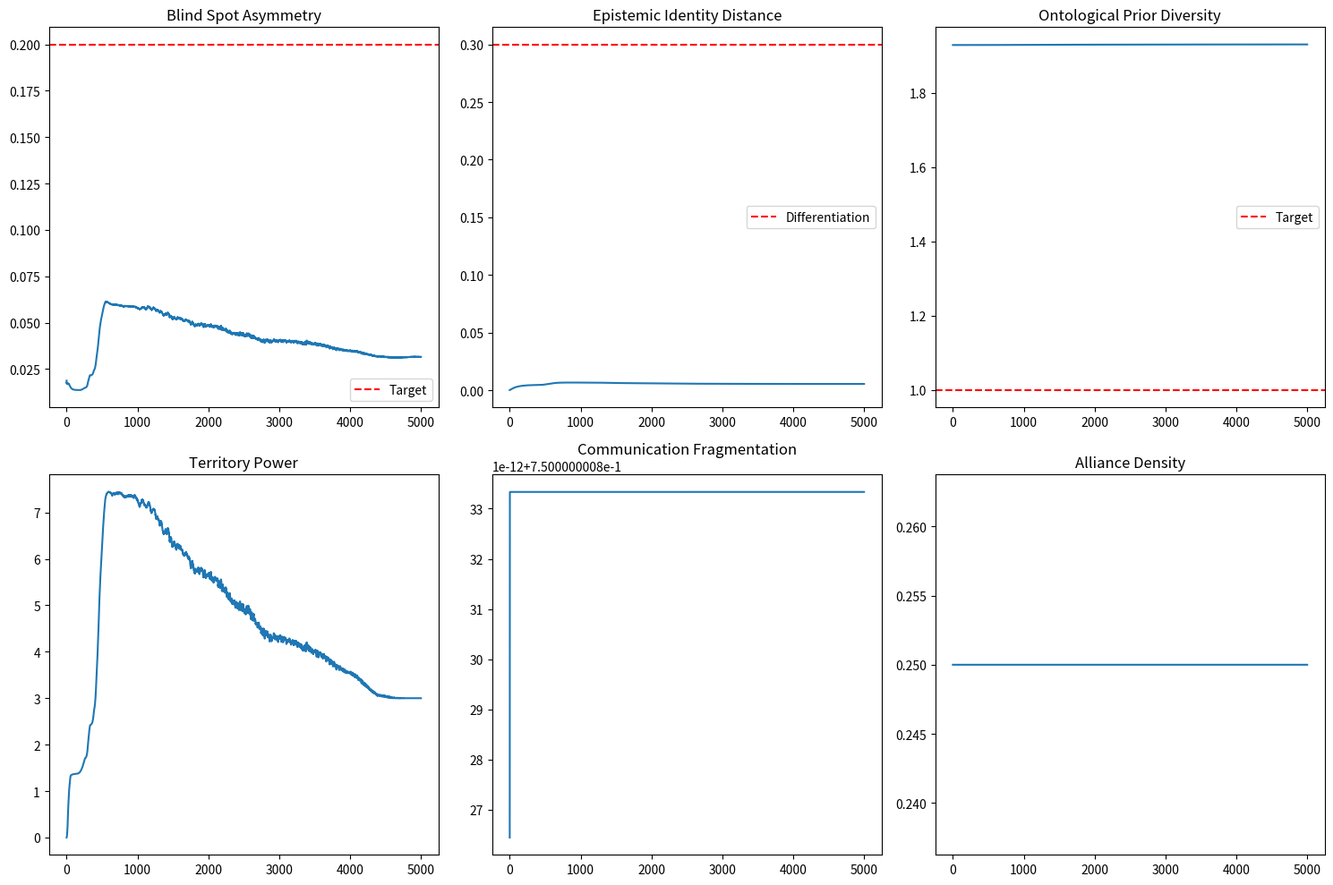

Here is the Python script that generated this plot:
# phase10_cycle5.py
# CYCLE 5: Recursive Ontological Priors
# Each ontology has fundamentally different ways of constructing reality

import numpy as np
from dataclasses import dataclass
from typing import List, Dict, Tuple, Optional
from enum import Enum
from collections import deque
import matplotlib.pyplot as plt

# ============================================================================
# ENUMS & CONFIGURATION
# ============================================================================

class OntologicalArchetype(Enum):
    """Different ways of constructing reality"""
    COMPRESSIONIST = "compressionist"      # Minimize entropy, seek simplicity
    CONTRADICTION_TOLERANT = "contradiction_tolerant"  # Preserve conflicting structure
    SALIENCE_MAXIMIZER = "salience_maximizer"  # Amplify attractors, seek peaks
    STABILITY_SEEKER = "stability_seeker"   # Resist change, preserve continuity
    EXPLORATORY = "exploratory"             # Maximize uncertainty exposure
    TERRITORIAL = "territorial"              # Preserve ownership strongly


@dataclass
class Cycle5Config:
    ontology_dim: int = 32
    num_ontologies: int = 4
    
    # Curvature
    alpha_residual: float = 0.10
    beta_smooth: float = 0.05
    gamma_roughen: float = 0.08
    lambda_diffusion: float = 0.15
    territory_curvature_coupling: float = 0.25
    
    # Attention
    attention_temperature: float = 2.0
    persistence_threshold: float = 0.1
    persistence_decay: float = 0.002
    
    # Territoriality
    territory_learning_rate: float = 0.15
    territory_competition_strength: float = 0.5
    territory_exclusion_threshold: float = 0.4
    territory_historical_inertia: float = 0.95
    
    # Translation scars
    translation_learning_rate: float = 0.1
    translation_failure_penalty: float = 0.1
    translation_scar_persistence: float = 0.99
    
    # RECURSIVE ONTOLOGICAL PRIORS (NEW - CORE)
    # Each ontology has different optimization objectives
    prior_compression_weight: float = 1.0
    prior_contradiction_weight: float = 1.0
    prior_territory_weight: float = 1.0
    prior_curvature_sensitivity: float = 1.0
    prior_history_weight: float = 1.0
    prior_uncertainty_tolerance: float = 1.0
    
    # Self-model
    self_model_inertia: float = 0.95
    self_reinforcement_strength: float = 0.2
    self_model_repulsion_strength: float = 0.1  # NEW - maintain diversity
    
    # Dynamic ecology (NEW)
    invasion_rate: float = 0.05
    territory_decay_rate: float = 0.01
    alliance_formation_rate: float = 0.1
    
    # Attractor dynamics
    max_attractors: int = 8
    attractor_dynamic_decay: float = 0.01
    
    # Dynamics
    dt: float = 0.01
    noise_scale: float = 0.005


# ============================================================================
# ONTOLOGICAL PRIOR (NEW CORE CLASS)
# ============================================================================

class OntologicalPrior:
    """
    Different foundational assumptions about:
    - How to value information
    - How to handle contradiction
    - What optimization means
    - What constitutes success
    """
    
    def __init__(self, archetype: OntologicalArchetype, config: Cycle5Config):
        self.archetype = archetype
        self.config = config
        
        # Define prior weights based on archetype
        self._initialize_priors()
        
        # Priors evolve slowly (ontological drift)
        self.drift_rate = 0.001
        self.history = []
        
    def _initialize_priors(self):
        """Different ontologies value different things"""
        
        if self.archetype == OntologicalArchetype.COMPRESSIONIST:
            self.compression_weight = 2.0
            self.contradiction_weight = 0.3
            self.territory_weight = 0.5
            self.curvature_sensitivity = 0.6
            self.history_weight = 0.4
            self.uncertainty_tolerance = 0.2
            
        elif self.archetype == OntologicalArchetype.CONTRADICTION_TOLERANT:
            self.compression_weight = 0.3
            self.contradiction_weight = 2.0
            self.territory_weight = 0.6
            self.curvature_sensitivity = 0.8
            self.history_weight = 0.7
            self.uncertainty_tolerance = 0.8
            
        elif self.archetype == OntologicalArchetype.SALIENCE_MAXIMIZER:
            self.compression_weight = 0.5
            self.contradiction_weight = 0.5
            self.territory_weight = 1.2
            self.curvature_sensitivity = 1.5
            self.history_weight = 0.5
            self.uncertainty_tolerance = 0.5
            
        elif self.archetype == OntologicalArchetype.STABILITY_SEEKER:
            self.compression_weight = 0.8
            self.contradiction_weight = 0.4
            self.territory_weight = 0.8
            self.curvature_sensitivity = 0.3
            self.history_weight = 1.5
            self.uncertainty_tolerance = 0.3
            
        elif self.archetype == OntologicalArchetype.EXPLORATORY:
            self.compression_weight = 0.2
            self.contradiction_weight = 0.8
            self.territory_weight = 0.3
            self.curvature_sensitivity = 1.2
            self.history_weight = 0.3
            self.uncertainty_tolerance = 1.5
            
        elif self.archetype == OntologicalArchetype.TERRITORIAL:
            self.compression_weight = 0.6
            self.contradiction_weight = 0.6
            self.territory_weight = 2.0
            self.curvature_sensitivity = 0.5
            self.history_weight = 0.8
            self.uncertainty_tolerance = 0.4
            
        else:
            # Default balanced
            self.compression_weight = 1.0
            self.contradiction_weight = 1.0
            self.territory_weight = 1.0
            self.curvature_sensitivity = 1.0
            self.history_weight = 1.0
            self.uncertainty_tolerance = 1.0
    
    def get_free_energy_modulation(self) -> float:
        """How much does this ontology value compression?"""
        return self.compression_weight
    
    def get_contradiction_sensitivity(self) -> float:
        """How much does contradiction matter?"""
        return self.contradiction_weight
    
    def get_territory_weight(self) -> float:
        """How important is territorial ownership?"""
        return self.territory_weight
    
    def get_curvature_bias(self) -> float:
        """Sensitivity to geometric deformation"""
        return self.curvature_sensitivity
    
    def get_history_weight(self) -> float:
        """How much do past scars matter?"""
        return self.history_weight
    
    def get_uncertainty_tolerance(self) -> float:
        """Comfort with unresolved ambiguity"""
        return self.uncertainty_tolerance
    
    def drift(self, experience_success: float):
        """Ontological priors drift slowly based on experience"""
        # Success reinforces current priors
        reinforcement = self.drift_rate * (experience_success - 0.5)
        
        self.compression_weight += reinforcement * 0.1
        self.contradiction_weight += reinforcement * 0.1
        self.territory_weight += reinforcement * 0.1
        
        # Keep within bounds
        for attr in ['compression_weight', 'contradiction_weight', 
                     'territory_weight', 'curvature_sensitivity',
                     'history_weight', 'uncertainty_tolerance']:
            val = getattr(self, attr)
            setattr(self, attr, np.clip(val, 0.2, 2.5))
        
        self.history.append({
            'compression': self.compression_weight,
            'contradiction': self.contradiction_weight,
            'territory': self.territory_weight
        })
    
    def get_prior_vector(self) -> np.ndarray:
        return np.array([self.compression_weight, self.contradiction_weight,
                         self.territory_weight, self.curvature_sensitivity,
                         self.history_weight, self.uncertainty_tolerance])


# ============================================================================
# RECURSIVE SELF-MODEL WITH REPULSION
# ============================================================================

class RecursiveSelfModel:
    def __init__(self, dim: int, config: Cycle5Config, ontology_id: int):
        self.dim = dim
        self.config = config
        self.ontology_id = ontology_id
        
        self.self_model = np.ones(dim) * 0.5
        self.recursive_models = deque(maxlen=3)
        self.recursive_models.append(self.self_model.copy())
        self.self_confidence = np.ones(dim) * 0.5
        self.internalized_blindness = np.zeros(dim)
        self.epistemic_identity = np.zeros(dim)
        
        self.history = []
        
    def update_self_model(self, actual_accessibility: np.ndarray, 
                          translation_successes: List[float],
                          blind_spot_pressure: np.ndarray,
                          prior_weights: OntologicalPrior):
        c = self.config
        
        experienced = actual_accessibility
        avg_success = np.mean(translation_successes) if translation_successes else 0.5
        
        # Prior modulates how experience is interpreted
        history_importance = prior_weights.get_history_weight()
        uncertainty_tolerance = prior_weights.get_uncertainty_tolerance()
        
        target = experienced * (0.5 + 0.5 * avg_success * history_importance) - blind_spot_pressure * 0.1 * (1 - uncertainty_tolerance)
        
        self.self_model = (c.self_model_inertia * self.self_model + 
                           (1 - c.self_model_inertia) * target)
        self.self_model = np.clip(self.self_model, 0.05, 0.95)
        
        self.recursive_models.append(self.self_model.copy())
        
        model_error = np.abs(self.self_model - experienced)
        self.self_confidence = np.exp(-0.5 * model_error * prior_weights.get_curvature_bias())
        
        internalization = (1 - self.self_confidence) * blind_spot_pressure * prior_weights.get_territory_weight()
        self.internalized_blindness = (0.95 * self.internalized_blindness + 0.05 * internalization)
        self.internalized_blindness = np.clip(self.internalized_blindness, 0, 1)
        
        identity_update = c.self_reinforcement_strength * self.self_model * self.self_confidence
        self.epistemic_identity = (0.99 * self.epistemic_identity + 0.01 * identity_update)
        
        self.history.append({
            'self_model_mean': np.mean(self.self_model),
            'self_confidence_mean': np.mean(self.self_confidence)
        })
    
    def apply_repulsion(self, other_self_models: List[np.ndarray]):
        """Push self-models apart to maintain diversity"""
        if not other_self_models:
            return
        
        c = self.config
        repulsion = np.zeros(self.dim)
        
        for other in other_self_models:
            min_dim = min(self.dim, len(other))
            diff = self.self_model[:min_dim] - other[:min_dim]
            distance = np.linalg.norm(diff) + 1e-8
            # Repulsion force: stronger when closer
            force = -c.self_model_repulsion_strength * diff / distance
            repulsion[:min_dim] += force
        
        self.self_model += repulsion * c.dt
        self.self_model = np.clip(self.self_model, 0.05, 0.95)
    
    def get_self_biased_attention(self, external_attention: np.ndarray) -> np.ndarray:
        compatibility = self.self_model * external_attention
        confidence_weighted = compatibility * self.self_confidence
        suppression = 1 - self.internalized_blindness
        biased = confidence_weighted * suppression
        if np.sum(biased) > 0:
            biased = biased / (np.sum(biased) + 1e-8)
        else:
            biased = external_attention
        return biased
    
    def get_self_modulated_blindness(self, external_blindness: np.ndarray,
                                      prior_weights: OntologicalPrior) -> np.ndarray:
        predicted_blindness = 1 - self.self_model
        uncertainty_tolerance = prior_weights.get_uncertainty_tolerance()
        
        reinforced = external_blindness + 0.2 * predicted_blindness * self.internalized_blindness * (1 - uncertainty_tolerance)
        confidence_effect = (1 - self.self_confidence) * 0.5 * (1 - uncertainty_tolerance)
        modulated = reinforced + confidence_effect
        return np.clip(modulated, 0, 1)
    
    def get_epistemic_identity_distance(self, other_identity: np.ndarray) -> float:
        return np.linalg.norm(self.epistemic_identity - other_identity) / np.sqrt(self.dim)


# ============================================================================
# DYNAMIC ALLIANCE SYSTEM (NEW)
# ============================================================================

class DynamicAlliance:
    def __init__(self, num_ontologies: int, config: Cycle5Config):
        self.num = num_ontologies
        self.config = config
        self.alliance_matrix = np.eye(num_ontologies)  # Self-alliance = 1
        self.alliance_history = []
        
    def update(self, communication_preferences: List[np.ndarray], 
               translation_successes: List[List[float]]):
        c = self.config
        
        # Alliances form between ontologies that communicate successfully
        for i in range(self.num):
            for j in range(self.num):
                if i != j:
                    # Alliance strength based on mutual communication preference
                    pref_ij = communication_preferences[i][j]
                    pref_ji = communication_preferences[j][i]
                    mutual_pref = (pref_ij + pref_ji) / 2
                    
                    # Success rate modulates
                    success_rate = np.mean(translation_successes[i][j]) if translation_successes else 0.5
                    
                    alliance_change = c.alliance_formation_rate * mutual_pref * success_rate
                    self.alliance_matrix[i, j] += alliance_change
                    
                    # Decay over time
                    self.alliance_matrix[i, j] *= (1 - c.territory_decay_rate)
        
        # Normalize
        for i in range(self.num):
            row_sum = np.sum(self.alliance_matrix[i])
            if row_sum > 0:
                self.alliance_matrix[i] /= row_sum
        
        self.alliance_history.append(self.alliance_matrix.copy())
    
    def get_alliance_bonus(self, i: int, j: int) -> float:
        """How much does alliance help translation?"""
        return self.alliance_matrix[i, j]
    
    def get_cluster_id(self, i: int) -> int:
        """Find which cluster ontology i belongs to"""
        # Simple clustering: find strongest alliance
        allies = np.argsort(self.alliance_matrix[i])[::-1]
        return allies[0] if allies[0] != i else allies[1] if len(allies) > 1 else i


# ============================================================================
# CORE COMPONENTS (PRIOR-MODULATED)
# ============================================================================

class CurvatureField:
    def __init__(self, dim: int, config: Cycle5Config, ontology_id: int):
        self.dim = dim
        self.config = config
        self.ontology_id = ontology_id
        self.values = np.zeros(dim)
        self.previous_residual = np.zeros(dim)
        self.history = []
        
    def laplacian(self) -> np.ndarray:
        lap = np.zeros_like(self.values)
        for i in range(self.dim):
            left = self.values[i-1] if i > 0 else self.values[i]
            right = self.values[i+1] if i < self.dim-1 else self.values[i]
            lap[i] = left + right - 2 * self.values[i]
        return lap
    
    def update(self, residual: np.ndarray, attn_coherent: np.ndarray, 
               attn_contradiction: np.ndarray, scars: np.ndarray,
               territory: np.ndarray, others_territory: List[np.ndarray],
               self_model: np.ndarray, prior: OntologicalPrior):
        c = self.config
        prior_curvature = prior.get_curvature_bias()
        
        residual_change = np.abs(residual - self.previous_residual)
        own_territory = c.territory_curvature_coupling * territory * prior_curvature
        others_sum = np.zeros(self.dim)
        for ot in others_territory:
            others_sum += ot
        others_territory = -0.15 * (others_sum / max(1, len(others_territory)))
        self_model_influence = self_model * 0.2
        
        contradiction_boost = attn_contradiction * prior.get_contradiction_sensitivity()
        
        dkappa = (c.alpha_residual * residual_change - 
                  c.beta_smooth * attn_coherent +
                  c.gamma_roughen * contradiction_boost +
                  c.lambda_diffusion * self.laplacian() +
                  own_territory + others_territory + self_model_influence -
                  0.01 * self.values)
        
        self.values += c.dt * dkappa
        self.values = np.clip(self.values, -1.0, 1.0)
        self.history.append(self.values.copy())
        self.previous_residual = residual.copy()


class InferentialTerritory:
    def __init__(self, dim: int, num_ontologies: int, config: Cycle5Config, ontology_id: int):
        self.dim = dim
        self.num = num_ontologies
        self.config = config
        self.ontology_id = ontology_id
        self.territory = np.zeros(dim)
        self.historical_territory = np.zeros(dim)
        self.ownership_duration = np.zeros(dim)
        self.territory_history = []
        
    def update(self, my_attention: np.ndarray, others_attention: List[np.ndarray],
               prior_territory_weight: float, alliance_bonus: List[float]):
        c = self.config
        
        claim = c.territory_learning_rate * my_attention * prior_territory_weight
        competition = np.zeros(self.dim)
        for idx, other_att in enumerate(others_attention):
            comp_weight = (1 - alliance_bonus[idx])  # Allies compete less
            competition += comp_weight * other_att
        competition = c.territory_competition_strength * competition / max(1, len(others_attention))
        
        raw_update = claim - competition
        self.territory += raw_update
        self.territory = c.territory_historical_inertia * self.territory + (1 - c.territory_historical_inertia) * self.historical_territory
        self.historical_territory = 0.99 * self.historical_territory + 0.01 * self.territory
        
        # Territorial decay (allows invasion)
        self.territory *= (1 - c.territory_decay_rate)
        
        strong = self.territory > c.territory_exclusion_threshold
        self.ownership_duration[strong] += 1
        self.ownership_duration[~strong] *= 0.98
        
        self.territory = np.clip(self.territory, 0.0, 1.0)
        self.territory_history.append(self.territory.copy())
        return self.territory
    
    def get_exclusive_regions(self) -> np.ndarray:
        return self.territory > self.config.territory_exclusion_threshold
    
    def get_ownership_resistance(self) -> np.ndarray:
        return np.exp(-0.3 * self.ownership_duration)
    
    def get_territorial_power(self) -> float:
        return np.sum(self.territory)


class StructuralBlindSpot:
    def __init__(self, dim: int, num_ontologies: int, config: Cycle5Config, ontology_id: int):
        self.dim = dim
        self.num = num_ontologies
        self.config = config
        self.ontology_id = ontology_id
        self.accessibility = np.ones(dim)
        self.contradiction_history = np.zeros(dim)
        self.neglect_history = np.zeros(dim)
        self.failure_history = np.zeros(dim)
        
    def update(self, residuals: List[np.ndarray], attention: np.ndarray, 
               contradiction: np.ndarray, curvature: np.ndarray,
               territory: np.ndarray, others_territory: List[np.ndarray],
               ownership_resistance: np.ndarray, self_modulated_blindness: np.ndarray,
               prior: OntologicalPrior):
        c = self.config
        
        neglect = 1.0 - attention
        self.neglect_history = 0.9 * self.neglect_history + 0.1 * neglect
        
        if residuals:
            avg_residual = np.mean([np.abs(r[:self.dim]) for r in residuals if len(r) >= self.dim], axis=0)
            self.failure_history = 0.95 * self.failure_history + 0.05 * avg_residual * prior.get_history_weight()
        
        contradiction_sensitivity = prior.get_contradiction_sensitivity()
        self.contradiction_history = (0.95 * self.contradiction_history + 
                                      0.05 * contradiction * contradiction_sensitivity)
        
        territory_advantage = 0.6 * territory * prior.get_territory_weight()
        others_sum = np.zeros(self.dim)
        for ot in others_territory:
            others_sum += ot
        territory_disadvantage = -0.3 * (others_sum / max(1, len(others_territory)))
        
        uncertainty_tolerance = prior.get_uncertainty_tolerance()
        
        raw_blindness = (0.1 * np.abs(curvature) +
                         0.1 * self.neglect_history +
                         0.1 * self.failure_history +
                         0.1 * self.contradiction_history +
                         0.4 * self_modulated_blindness -
                         0.05 * attention -
                         territory_advantage +
                         territory_disadvantage +
                         (1 - uncertainty_tolerance) * 0.2)
        
        self.accessibility = 1.0 / (1.0 + np.exp(-raw_blindness))
        self.accessibility = np.clip(self.accessibility, 0.05, 0.95)
    
    def get_blindness(self) -> np.ndarray:
        return 1.0 - self.accessibility
    
    def compute_graded_asymmetry(self, other_accessibility: np.ndarray) -> float:
        i_blind = self.get_blindness()
        j_blind = 1.0 - other_accessibility
        numerator = np.sum(np.abs(i_blind - j_blind))
        denominator = np.sum(i_blind + j_blind) + 1e-8
        return numerator / denominator


class AttentionField:
    def __init__(self, dim: int, config: Cycle5Config, ontology_id: int):
        self.dim = dim
        self.config = config
        self.ontology_id = ontology_id
        self.persistence = np.zeros(dim)
        self.history = []
        
    def compute(self, phi: np.ndarray, curvature: np.ndarray, 
                scars: np.ndarray, blind_neglect: np.ndarray,
                territory: np.ndarray, ownership_resistance: np.ndarray,
                self_biased: np.ndarray, prior: OntologicalPrior) -> np.ndarray:
        c = self.config
        
        magnitude = np.abs(phi)
        curvature_influence = curvature * 0.5 * prior.get_curvature_bias()
        scar_influence = scars * 0.3 * prior.get_history_weight()
        neglect_penalty = blind_neglect * 0.5 * (1 - prior.get_uncertainty_tolerance())
        territory_influence = territory * 0.3 * prior.get_territory_weight()
        
        raw = (magnitude + curvature_influence + scar_influence + 
               territory_influence + self_biased * 0.5 - neglect_penalty)
        
        activation = np.maximum(0, raw - c.persistence_threshold)
        suppression = (raw < 0.05).astype(float)
        self.persistence += 0.08 * activation * prior.get_territory_weight()
        self.persistence -= c.persistence_decay * self.persistence * suppression
        self.persistence *= (1 - c.attractor_dynamic_decay)
        self.persistence = np.clip(self.persistence, 0, 1)
        
        if np.sum(self.persistence > 0.5) > c.max_attractors:
            attractors = np.where(self.persistence > 0.5)[0]
            strengths = self.persistence[attractors]
            sorted_idx = np.argsort(strengths)[::-1]
            for idx in sorted_idx[c.max_attractors:]:
                self.persistence[attractors[idx]] *= 0.5
        
        combined = raw + 0.3 * self.persistence
        exp_vals = np.exp(c.attention_temperature * combined)
        attention = exp_vals / (np.sum(exp_vals) + 1e-8)
        
        self.history.append(attention.copy())
        return attention


class TranslationScarMemory:
    def __init__(self, dim: int, num_ontologies: int, config: Cycle5Config, ontology_id: int):
        self.dim = dim
        self.num = num_ontologies
        self.config = config
        self.ontology_id = ontology_id
        self.scars = np.zeros((num_ontologies, dim))
        self.success_rate = np.zeros(num_ontologies)
        self.communication_preference = np.ones(num_ontologies) / num_ontologies
        
    def compute_translation(self, source_phi: np.ndarray, target_phi: np.ndarray, 
                           source_id: int, target_id: int) -> Tuple[np.ndarray, float]:
        c = self.config
        min_dim = min(len(source_phi), len(target_phi))
        base = source_phi[:min_dim].copy()
        scar_effect = self.scars[source_id, :min_dim] * c.translation_learning_rate
        distorted = base - scar_effect
        if np.linalg.norm(distorted) > 0:
            distorted = distorted / (np.linalg.norm(distorted) + 1e-8)
        confidence = np.exp(-c.translation_scar_persistence * np.linalg.norm(self.scars[source_id]))
        return distorted, confidence
    
    def update_scars(self, source_id: int, success: float, residual: np.ndarray,
                     territory_advantage: float, prior_history_weight: float,
                     alliance_bonus: float):
        c = self.config
        min_dim = min(len(residual), self.dim)
        is_success = success > 0.5
        failure_severity = 1.0 - success
        
        if is_success:
            healing = 0.05 * success * (1 + alliance_bonus)
            self.scars[source_id, :min_dim] *= (1 - healing)
            self.success_rate[source_id] = 0.95 * self.success_rate[source_id] + 0.05 * 1.0
        else:
            scarring = c.translation_failure_penalty * failure_severity * (1 + territory_advantage) * prior_history_weight
            self.scars[source_id, :min_dim] += scarring * np.abs(residual[:min_dim])
            self.success_rate[source_id] = 0.95 * self.success_rate[source_id] + 0.05 * 0.0
        
        self.scars[source_id] *= c.translation_scar_persistence
        self.scars[source_id] = np.clip(self.scars[source_id], 0, 2.0)
        
        for other in range(self.num):
            if other != self.ontology_id:
                pref = np.exp(0.3 * self.success_rate[other])
                self.communication_preference[other] = pref
        self.communication_preference /= (self.communication_preference.sum() + 1e-8)
    
    def get_translation_difficulty(self, source_id: int) -> float:
        return np.linalg.norm(self.scars[source_id]) / np.sqrt(self.dim)
    
    def get_communication_preference(self, source_id: int) -> float:
        return self.communication_preference[source_id]


# ============================================================================
# ONTOLOGY
# ============================================================================

class Ontology:
    def __init__(self, idx: int, dim: int, config: Cycle5Config, archetype: OntologicalArchetype):
        self.id = idx
        self.dim = dim
        self.config = config
        
        self.Phi = np.random.randn(dim)
        self.Phi /= (np.linalg.norm(self.Phi) + 1e-8)
        self.Phi_hat = self.Phi.copy()
        
        self.prior = OntologicalPrior(archetype, config)
        self.self_model = RecursiveSelfModel(dim, config, idx)
        self.curvature = CurvatureField(dim, config, idx)
        self.attention = AttentionField(dim, config, idx)
        self.territory = InferentialTerritory(dim, config.num_ontologies, config, idx)
        self.blind_spots = StructuralBlindSpot(dim, config.num_ontologies, config, idx)
        self.translation_scars = TranslationScarMemory(dim, config.num_ontologies, config, idx)
        
        self.scars = np.zeros(dim)
        self.contradiction_memory = 0.0
        self.alliance_bonuses = np.ones(config.num_ontologies)


# ============================================================================
# SYSTEM
# ============================================================================

class Cycle5System:
    def __init__(self, config: Cycle5Config = None):
        self.config = config or Cycle5Config()
        self.ontologies: List[Ontology] = []
        self.alliance = None
        self.time = 0
        
        self.history = {
            'divergence': [], 'asymmetry': [], 'identity_distance': [],
            'self_confidence': [], 'territory_power': [], 'exclusive_regions': [],
            'translation_difficulty': [], 'communication_fragmentation': [],
            'prior_diversity': [], 'alliance_density': [],
        }
        
    def initialize(self):
        archetypes = list(OntologicalArchetype)
        self.ontologies = []
        for i in range(self.config.num_ontologies):
            archetype = archetypes[i % len(archetypes)]
            onto = Ontology(i, self.config.ontology_dim, self.config, archetype)
            self.ontologies.append(onto)
        self.alliance = DynamicAlliance(self.config.num_ontologies, self.config)
    
    def compute_prior_diversity(self) -> float:
        priors = [o.prior.get_prior_vector() for o in self.ontologies]
        if len(priors) < 2:
            return 0.0
        distances = []
        for i in range(len(priors)):
            for j in range(i+1, len(priors)):
                distances.append(np.linalg.norm(priors[i] - priors[j]))
        return np.mean(distances)
    
    def compute_asymmetry(self) -> float:
        asyms = []
        for i, oi in enumerate(self.ontologies):
            for j, oj in enumerate(self.ontologies):
                if i < j:
                    asyms.append(oi.blind_spots.compute_graded_asymmetry(oj.blind_spots.accessibility))
        return np.mean(asyms) if asyms else 0.0
    
    def compute_identity_distance(self) -> float:
        identities = [o.self_model.epistemic_identity for o in self.ontologies]
        if len(identities) < 2:
            return 0.0
        distances = []
        for i in range(len(identities)):
            for j in range(i+1, len(identities)):
                dist = np.linalg.norm(identities[i] - identities[j]) / np.sqrt(self.config.ontology_dim)
                distances.append(dist)
        return np.mean(distances)
    
    def compute_communication_fragmentation(self) -> float:
        all_prefs = [o.translation_scars.communication_preference for o in self.ontologies]
        if len(all_prefs) < 2:
            return 0.0
        avg_pref = np.mean(all_prefs, axis=0)
        return 1.0 - np.max(avg_pref)
    
    def step(self):
        self.time += 1
        
        all_attentions = [o.attention.persistence for o in self.ontologies]
        all_territories = [o.territory.territory for o in self.ontologies]
        
        # First pass: compute translation successes for all pairs
        translation_successes = [[0.5] * len(self.ontologies) for _ in range(len(self.ontologies))]
        
        for i, onto_i in enumerate(self.ontologies):
            for j, onto_j in enumerate(self.ontologies):
                if i != j:
                    min_dim = min(onto_i.dim, onto_j.dim)
                    translated, _ = onto_i.translation_scars.compute_translation(
                        onto_j.Phi_hat, onto_i.Phi_hat, j, i)
                    error = np.linalg.norm(onto_i.Phi_hat[:min_dim] - translated[:min_dim])
                    norm = np.linalg.norm(onto_i.Phi_hat[:min_dim]) + 1e-8
                    fidelity = 1.0 - min(1.0, error / norm)
                    translation_successes[i][j] = fidelity
        
        # Update alliances based on communication preferences
        comm_prefs = [o.translation_scars.communication_preference for o in self.ontologies]
        self.alliance.update(comm_prefs, translation_successes)
        
        for i, onto in enumerate(self.ontologies):
            others = [o for j, o in enumerate(self.ontologies) if j != i]
            others_attentions = [all_attentions[j] for j in range(len(self.ontologies)) if j != i]
            others_territories = [all_territories[j] for j in range(len(self.ontologies)) if j != i]
            
            residuals = []
            translation_success_list = []
            
            for j, other in enumerate(others):
                m = min(onto.dim, other.dim)
                resid = onto.Phi_hat[:m] - other.Phi_hat[:m]
                residuals.append(resid)
                translation_success_list.append(translation_successes[i][other.id])
                
                territory_advantage = np.mean(onto.territory.territory[:m])
                onto.translation_scars.update_scars(
                    other.id, translation_successes[i][other.id], resid,
                    territory_advantage, onto.prior.get_history_weight(),
                    self.alliance.get_alliance_bonus(i, other.id))
            
            if others:
                m = min(onto.dim, others[0].dim)
                coherence = np.mean([np.dot(onto.Phi_hat[:m], other.Phi_hat[:m]) for other in others])
                coherence = np.clip(coherence, -1, 1)
            else:
                coherence = 0.5
            contradiction = (1.0 - coherence) / 2.0
            onto.contradiction_memory = 0.95 * onto.contradiction_memory + 0.05 * contradiction
            
            # Alliance bonuses for territory competition
            alliance_bonuses = [self.alliance.get_alliance_bonus(i, other.id) for other in others]
            onto.territory.update(onto.attention.persistence, others_attentions,
                                  onto.prior.get_territory_weight(), alliance_bonuses)
            ownership_resistance = onto.territory.get_ownership_resistance()
            
            neglect = onto.blind_spots.get_blindness()
            onto.self_model.update_self_model(1 - neglect, translation_success_list, neglect, onto.prior)
            
            all_self_models = [o.self_model.self_model for o in self.ontologies if o.id != onto.id]
            onto.self_model.apply_repulsion(all_self_models)
            
            external_attention = onto.attention.compute(onto.Phi_hat, onto.curvature.values,
                                                         onto.scars, neglect, onto.territory.territory,
                                                         ownership_resistance,
                                                         onto.self_model.get_self_biased_attention(
                                                             onto.attention.persistence), onto.prior)
            attention = onto.self_model.get_self_biased_attention(external_attention)
            
            self_modulated_blindness = onto.self_model.get_self_modulated_blindness(neglect, onto.prior)
            
            onto.curvature.update(np.mean(residuals, axis=0) if residuals else np.zeros(onto.dim),
                                   attention * coherence, attention * contradiction,
                                   onto.scars, onto.territory.territory, others_territories,
                                   onto.self_model.self_model, onto.prior)
            
            if residuals:
                onto.blind_spots.update(residuals, attention, np.full(onto.dim, onto.contradiction_memory),
                                        onto.curvature.values, onto.territory.territory, others_territories,
                                        ownership_resistance, self_modulated_blindness, onto.prior)
            
            # State update with prior-modulated compression
            compression_bias = onto.prior.get_free_energy_modulation()
            compression_mask = ((np.abs(onto.Phi_hat) < 0.3) & (onto.territory.territory < 0.3)).astype(float)
            onto.Phi_hat -= 0.1 * compression_bias * compression_mask * onto.Phi_hat
            noise = np.random.randn(onto.dim) * self.config.noise_scale
            onto.Phi_hat += noise
            onto.Phi_hat /= (np.linalg.norm(onto.Phi_hat) + 1e-8)
            
            if residuals:
                valid = [r[:onto.dim] for r in residuals if len(r) >= onto.dim]
                if valid:
                    avg_resid = np.mean([np.abs(r) for r in valid], axis=0)
                    onto.scars += 0.01 * avg_resid * onto.territory.territory * onto.prior.get_history_weight()
                    onto.scars = np.clip(onto.scars, 0, 1)
                    onto.scars *= 0.99
            
            onto.prior.drift(1.0 - onto.blind_spots.get_blindness().mean())
        
        # Record metrics
        self.history['divergence'].append(np.mean([np.linalg.norm(o.Phi_hat - self.ontologies[0].Phi_hat) 
                                                   for o in self.ontologies[1:]]))
        self.history['asymmetry'].append(self.compute_asymmetry())
        self.history['identity_distance'].append(self.compute_identity_distance())
        self.history['self_confidence'].append(np.mean([np.mean(o.self_model.self_confidence) for o in self.ontologies]))
        self.history['territory_power'].append(np.mean([o.territory.get_territorial_power() for o in self.ontologies]))
        self.history['exclusive_regions'].append(np.mean([np.sum(o.territory.territory > 0.4) for o in self.ontologies]))
        self.history['translation_difficulty'].append(np.mean([o.translation_scars.get_translation_difficulty(j)
                                                               for o in self.ontologies for j in range(len(self.ontologies)) if j != o.id]))
        self.history['communication_fragmentation'].append(self.compute_communication_fragmentation())
        self.history['prior_diversity'].append(self.compute_prior_diversity())
        self.history['alliance_density'].append(np.mean(self.alliance.alliance_matrix))
    
    def run(self, steps: int, verbose: bool = True):
        self.initialize()
        for step in range(steps):
            self.step()
            if verbose and step % 500 == 0:
                print(f"Step {step:5d} | Asym: {self.history['asymmetry'][-1]:.3f} | "
                      f"IdentityDist: {self.history['identity_distance'][-1]:.3f} | "
                      f"PriorDiv: {self.history['prior_diversity'][-1]:.3f} | "
                      f"Territory: {self.history['territory_power'][-1]:.1f}")


# ============================================================================
# VISUALIZATION
# ============================================================================

def visualize_cycle5(system: Cycle5System):
    fig, axes = plt.subplots(2, 3, figsize=(15, 10))
    steps = range(len(system.history['asymmetry']))
    
    axes[0, 0].plot(steps, system.history['asymmetry'])
    axes[0, 0].set_title('Blind Spot Asymmetry')
    axes[0, 0].axhline(y=0.2, color='r', linestyle='--', label='Target')
    axes[0, 0].legend()
    
    axes[0, 1].plot(steps, system.history['identity_distance'])
    axes[0, 1].set_title('Epistemic Identity Distance')
    axes[0, 1].axhline(y=0.3, color='r', linestyle='--', label='Differentiation')
    axes[0, 1].legend()
    
    axes[0, 2].plot(steps, system.history['prior_diversity'])
    axes[0, 2].set_title('Ontological Prior Diversity')
    axes[0, 2].axhline(y=1.0, color='r', linestyle='--', label='Target')
    axes[0, 2].legend()
    
    axes[1, 0].plot(steps, system.history['territory_power'])
    axes[1, 0].set_title('Territory Power')
    
    axes[1, 1].plot(steps, system.history['communication_fragmentation'])
    axes[1, 1].set_title('Communication Fragmentation')
    
    axes[1, 2].plot(steps, system.history['alliance_density'])
    axes[1, 2].set_title('Alliance Density')
    
    plt.tight_layout()
    plt.savefig('phase10_cycle5.png', dpi=150)
    plt.show()
    
    print("\n" + "=" * 70)
    print("CYCLE 5 RESULTS SUMMARY")
    print("=" * 70)
    if len(system.history['asymmetry']) >= 100:
        print(f"Final Asymmetry: {np.mean(system.history['asymmetry'][-100:]):.3f}")
        print(f"Final Identity Distance: {np.mean(system.history['identity_distance'][-100:]):.3f}")
        print(f"Final Prior Diversity: {np.mean(system.history['prior_diversity'][-100:]):.3f}")
        print(f"Final Alliance Density: {np.mean(system.history['alliance_density'][-100:]):.3f}")


# ============================================================================
# MAIN
# ============================================================================

if __name__ == "__main__":
    print("=" * 70)
    print("CYCLE 5: Recursive Ontological Priors")
    print("Testing: Can different foundational assumptions create deep asymmetry?")
    print("=" * 70)
    
    config = Cycle5Config()
    system = Cycle5System(config)
    system.run(steps=5000, verbose=True)
    visualize_cycle5(system)
    
    print("\n" + "=" * 70)
    print("CYCLE 5 COMPLETE")
    print("If asymmetry > 0.2 -> Different ontological priors are the key")
    print("=" * 70)
